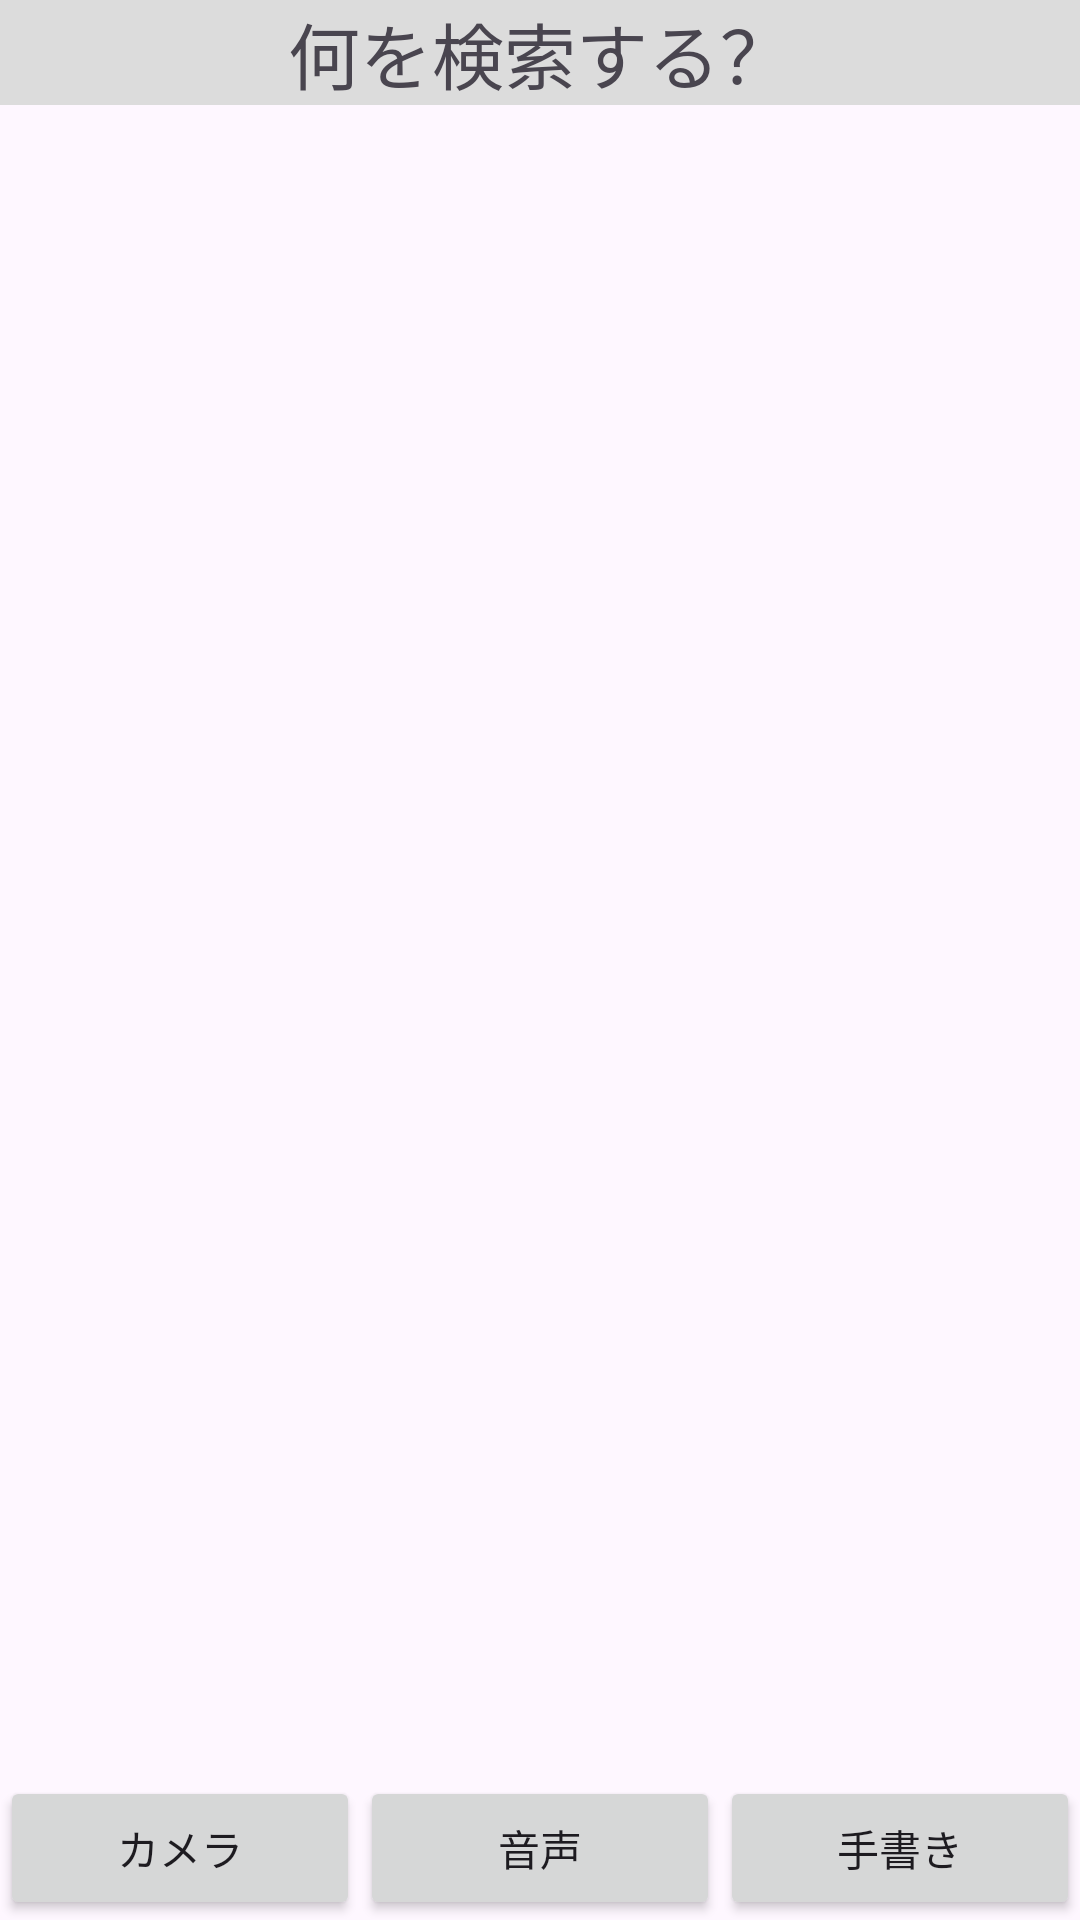

Produce the Android XML layout that renders to this screen, including the resource entries it uses.
<!-- AndroidManifest.xml: application theme Theme.KidsL -->
<!-- res/layout/activity_main.xml -->
<?xml version="1.0" encoding="utf-8"?>
<LinearLayout xmlns:android="http://schemas.android.com/apk/res/android"
    xmlns:app="http://schemas.android.com/apk/res-auto"
    xmlns:tools="http://schemas.android.com/tools"
    android:layout_width="match_parent"
    android:layout_height="match_parent"
    android:orientation="vertical"
    tools:context=".MainActivity">

    <TextView
        android:id="@+id/response_view"
        android:layout_width="match_parent"
        android:layout_height="wrap_content"
        android:background="#dcdcdc"
        android:text="何を検索する？"
        android:textSize="24dp"
        android:gravity="center"/>

    <LinearLayout
        android:layout_width="match_parent"
        android:layout_height="match_parent"
        android:orientation="horizontal"
        android:weightSum="3">
        <Button
            android:id="@+id/camera_button"
            android:layout_width="wrap_content"
            android:layout_height="wrap_content"
            android:text="カメラ"
            android:layout_weight="1"
            android:layout_gravity="bottom"/>
        <Button
            android:id="@+id/rec_button"
            android:layout_width="wrap_content"
            android:layout_height="wrap_content"
            android:text="音声"
            android:layout_weight="1"
            android:layout_gravity="bottom"/>
        <Button
            android:id="@+id/canvas_button"
            android:layout_width="wrap_content"
            android:layout_height="wrap_content"
            android:text="手書き"
            android:layout_weight="1"
            android:layout_gravity="bottom"/>


    </LinearLayout>

</LinearLayout>
<!-- resources referenced by this layout -->
<resources>
  <style name="Theme.KidsL" parent="Base.Theme.KidsL" />
  <style name="Base.Theme.KidsL" parent="Theme.Material3.DayNight.NoActionBar">
          
          
      </style>
</resources>
